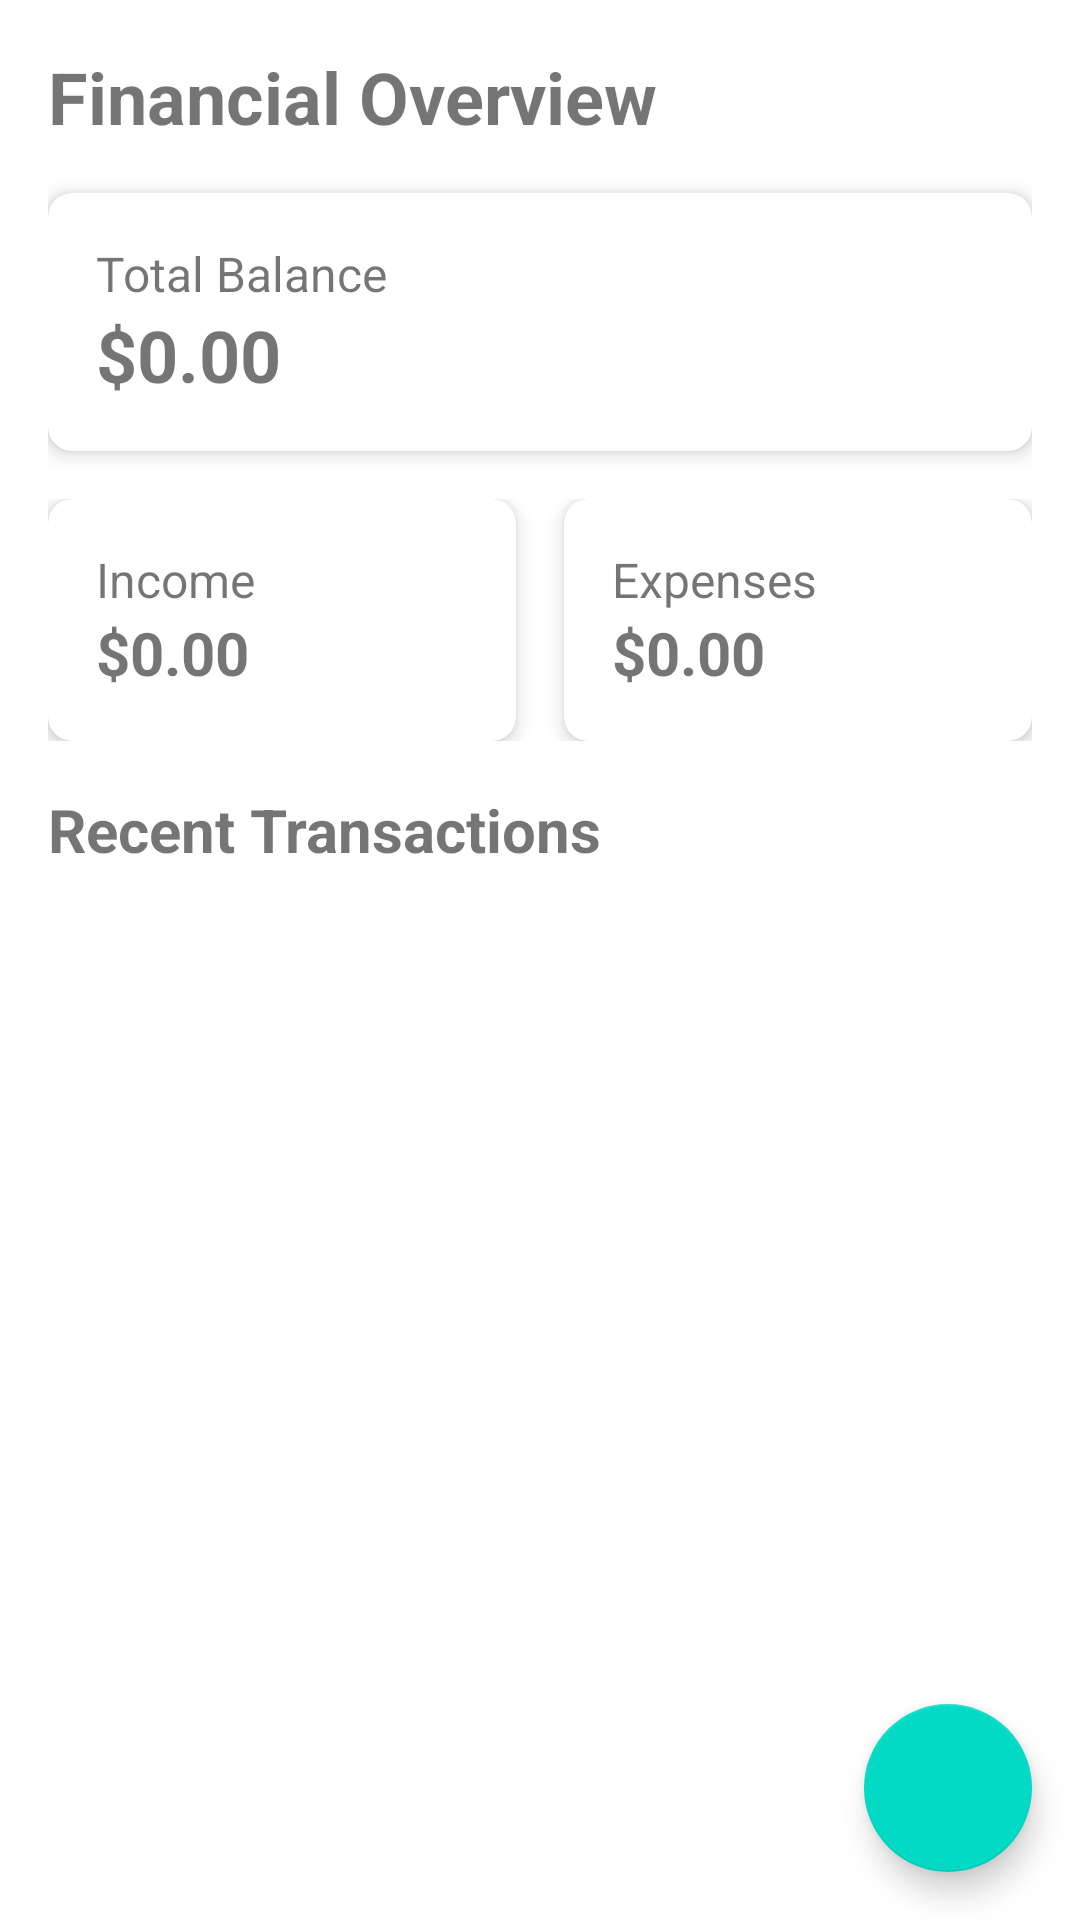

Here is an Android app screen rendered from its layout file. Give the layout XML and the strings, colors and styles it references.
<!-- AndroidManifest.xml: application theme Theme.MoneyWiser -->
<!-- res/layout/fragment_dashboard.xml -->
<?xml version="1.0" encoding="utf-8"?>
<androidx.coordinatorlayout.widget.CoordinatorLayout xmlns:android="http://schemas.android.com/apk/res/android"
    xmlns:app="http://schemas.android.com/apk/res-auto"
    android:layout_width="match_parent"
    android:layout_height="match_parent">

    <androidx.core.widget.NestedScrollView
        android:layout_width="match_parent"
        android:layout_height="match_parent"
        android:padding="16dp">

        <LinearLayout
            android:layout_width="match_parent"
            android:layout_height="wrap_content"
            android:orientation="vertical">

            <TextView
                android:layout_width="wrap_content"
                android:layout_height="wrap_content"
                android:text="Financial Overview"
                android:textSize="24sp"
                android:textStyle="bold"
                android:layout_marginBottom="16dp"/>

            <com.google.android.material.card.MaterialCardView
                android:id="@+id/balance_card"
                android:layout_width="match_parent"
                android:layout_height="wrap_content"
                android:layout_marginBottom="16dp"
                app:cardCornerRadius="8dp"
                app:cardElevation="4dp">

                <LinearLayout
                    android:layout_width="match_parent"
                    android:layout_height="wrap_content"
                    android:orientation="vertical"
                    android:padding="16dp">

                    <TextView
                        android:layout_width="wrap_content"
                        android:layout_height="wrap_content"
                        android:text="Total Balance"
                        android:textSize="16sp"/>

                    <TextView
                        android:id="@+id/balance_amount"
                        android:layout_width="wrap_content"
                        android:layout_height="wrap_content"
                        android:text="$0.00"
                        android:textSize="24sp"
                        android:textStyle="bold"/>
                </LinearLayout>
            </com.google.android.material.card.MaterialCardView>

            <LinearLayout
                android:layout_width="match_parent"
                android:layout_height="wrap_content"
                android:orientation="horizontal"
                android:layout_marginBottom="16dp">

                <com.google.android.material.card.MaterialCardView
                    android:id="@+id/income_card"
                    android:layout_width="0dp"
                    android:layout_height="wrap_content"
                    android:layout_weight="1"
                    android:layout_marginEnd="8dp"
                    app:cardCornerRadius="8dp"
                    app:cardElevation="4dp">

                    <LinearLayout
                        android:layout_width="match_parent"
                        android:layout_height="wrap_content"
                        android:orientation="vertical"
                        android:padding="16dp">

                        <TextView
                            android:layout_width="wrap_content"
                            android:layout_height="wrap_content"
                            android:text="Income"
                            android:textSize="16sp"/>

                        <TextView
                            android:id="@+id/income_amount"
                            android:layout_width="wrap_content"
                            android:layout_height="wrap_content"
                            android:text="$0.00"
                            android:textSize="20sp"
                            android:textStyle="bold"/>
                    </LinearLayout>
                </com.google.android.material.card.MaterialCardView>

                <com.google.android.material.card.MaterialCardView
                    android:id="@+id/expenses_card"
                    android:layout_width="0dp"
                    android:layout_height="wrap_content"
                    android:layout_weight="1"
                    android:layout_marginStart="8dp"
                    app:cardCornerRadius="8dp"
                    app:cardElevation="4dp">

                    <LinearLayout
                        android:layout_width="match_parent"
                        android:layout_height="wrap_content"
                        android:orientation="vertical"
                        android:padding="16dp">

                        <TextView
                            android:layout_width="wrap_content"
                            android:layout_height="wrap_content"
                            android:text="Expenses"
                            android:textSize="16sp"/>

                        <TextView
                            android:id="@+id/expenses_amount"
                            android:layout_width="wrap_content"
                            android:layout_height="wrap_content"
                            android:text="$0.00"
                            android:textSize="20sp"
                            android:textStyle="bold"/>
                    </LinearLayout>
                </com.google.android.material.card.MaterialCardView>
            </LinearLayout>

            <TextView
                android:layout_width="wrap_content"
                android:layout_height="wrap_content"
                android:text="Recent Transactions"
                android:textSize="20sp"
                android:textStyle="bold"
                android:layout_marginBottom="8dp"/>

            <androidx.recyclerview.widget.RecyclerView
                android:id="@+id/recent_transactions_recycler"
                android:layout_width="match_parent"
                android:layout_height="wrap_content"/>

        </LinearLayout>
    </androidx.core.widget.NestedScrollView>

    <com.google.android.material.floatingactionbutton.FloatingActionButton
        android:id="@+id/add_transaction_fab"
        android:layout_width="wrap_content"
        android:layout_height="wrap_content"
        android:layout_gravity="bottom|end"
        android:layout_margin="16dp"
        android:contentDescription="Add transaction"
        app:srcCompat="@drawable/ic_add"/>

</androidx.coordinatorlayout.widget.CoordinatorLayout>
<!-- resources referenced by this layout -->
<resources>
  <style name="Theme.MoneyWiser" parent="Theme.MaterialComponents.DayNight.NoActionBar">
          <item name="colorPrimary">@color/purple_500</item>
          <item name="colorPrimaryVariant">@color/purple_700</item>
          <item name="colorOnPrimary">@color/white</item>
          <item name="colorSecondary">@color/teal_200</item>
          <item name="colorSecondaryVariant">@color/teal_700</item>
          <item name="colorOnSecondary">@color/black</item>
          <item name="android:statusBarColor">?attr/colorPrimaryVariant</item>
          <item name="android:navigationBarColor">?attr/colorPrimaryVariant</item>
          <item name="android:windowLightStatusBar">false</item>
          <item name="android:windowLightNavigationBar">false</item>
      </style>
  <color name="purple_500">#FF6200EE</color>
  <color name="purple_700">#FF3700B3</color>
  <color name="white">#FFFFFFFF</color>
  <color name="teal_200">#FF03DAC5</color>
  <color name="teal_700">#FF018786</color>
  <color name="black">#FF000000</color>
</resources>
